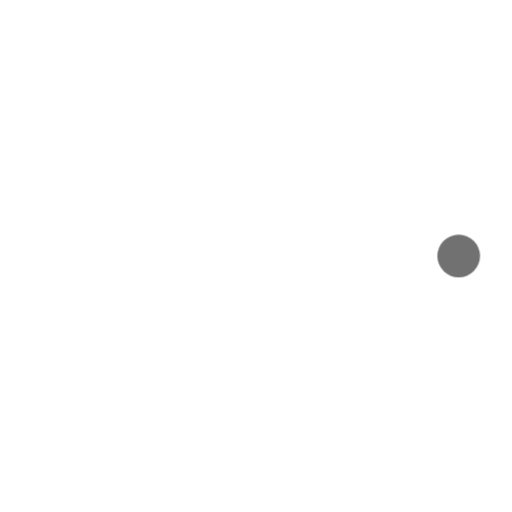
t = 0.00 s
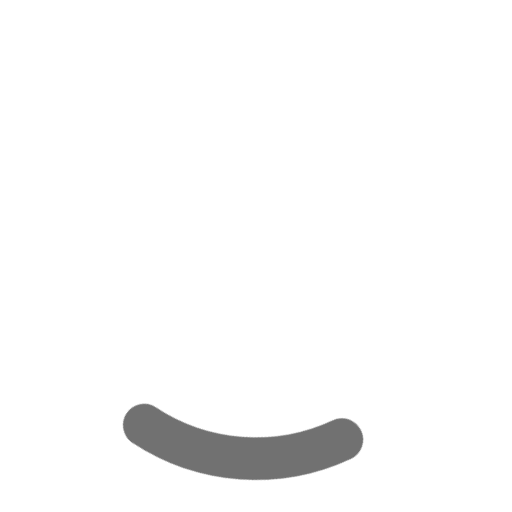
t = 0.24 s
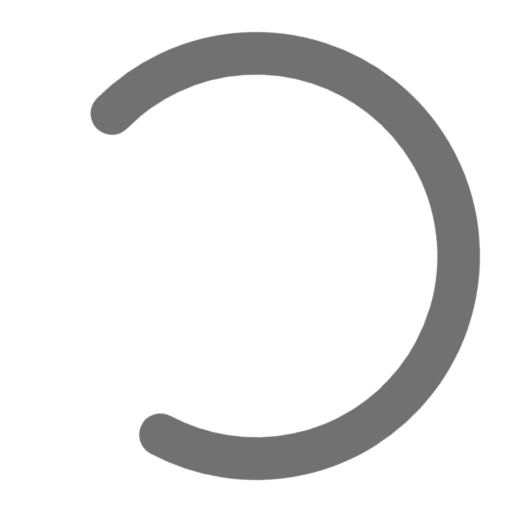
t = 0.71 s
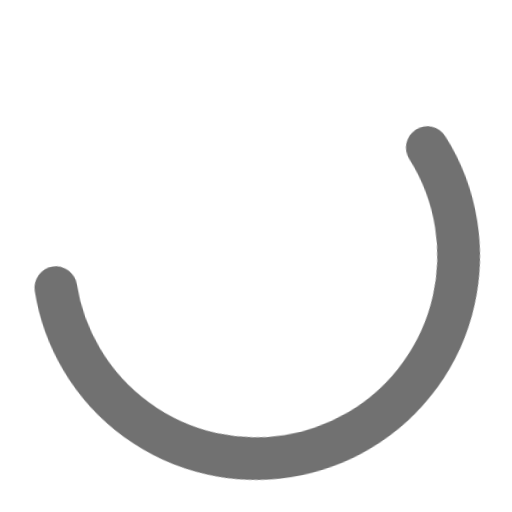
t = 0.95 s
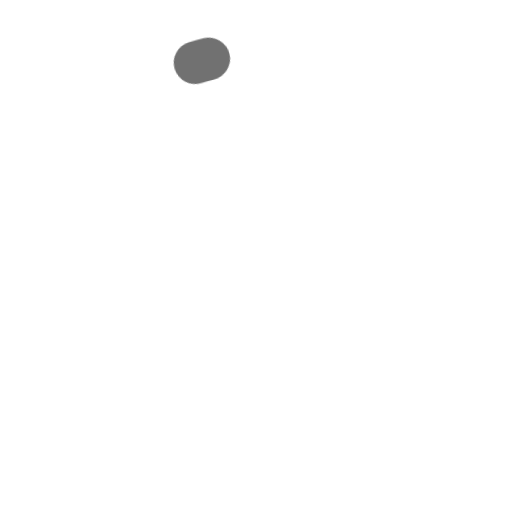
t = 1.43 s
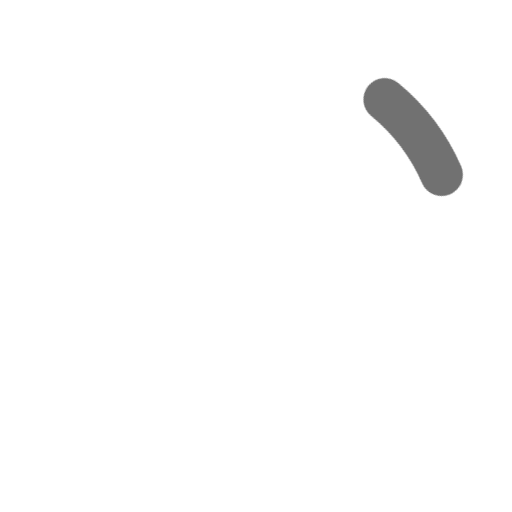
t = 1.66 s

The animated SVG that drew these frames (rendered in a browser with its animation timeline set to each time). Animation: 2 CSS @keyframes rules; one cycle of 2.00 s, repeats indefinitely.

<svg width="24" height="24" stroke="#717171" viewBox="0 0 24 24" xmlns="http://www.w3.org/2000/svg"><style>.spinner_V8m1{transform-origin:center;animation:spinner_zKoa 2s linear infinite}.spinner_V8m1 circle{stroke-linecap:round;animation:spinner_YpZS 1.5s ease-in-out infinite}@keyframes spinner_zKoa{100%{transform:rotate(360deg)}}@keyframes spinner_YpZS{0%{stroke-dasharray:0 150;stroke-dashoffset:0}47.5%{stroke-dasharray:42 150;stroke-dashoffset:-16}95%,100%{stroke-dasharray:42 150;stroke-dashoffset:-59}}</style><g class="spinner_V8m1"><circle cx="12" cy="12" r="9.5" fill="none" stroke-width="2"></circle></g></svg>
